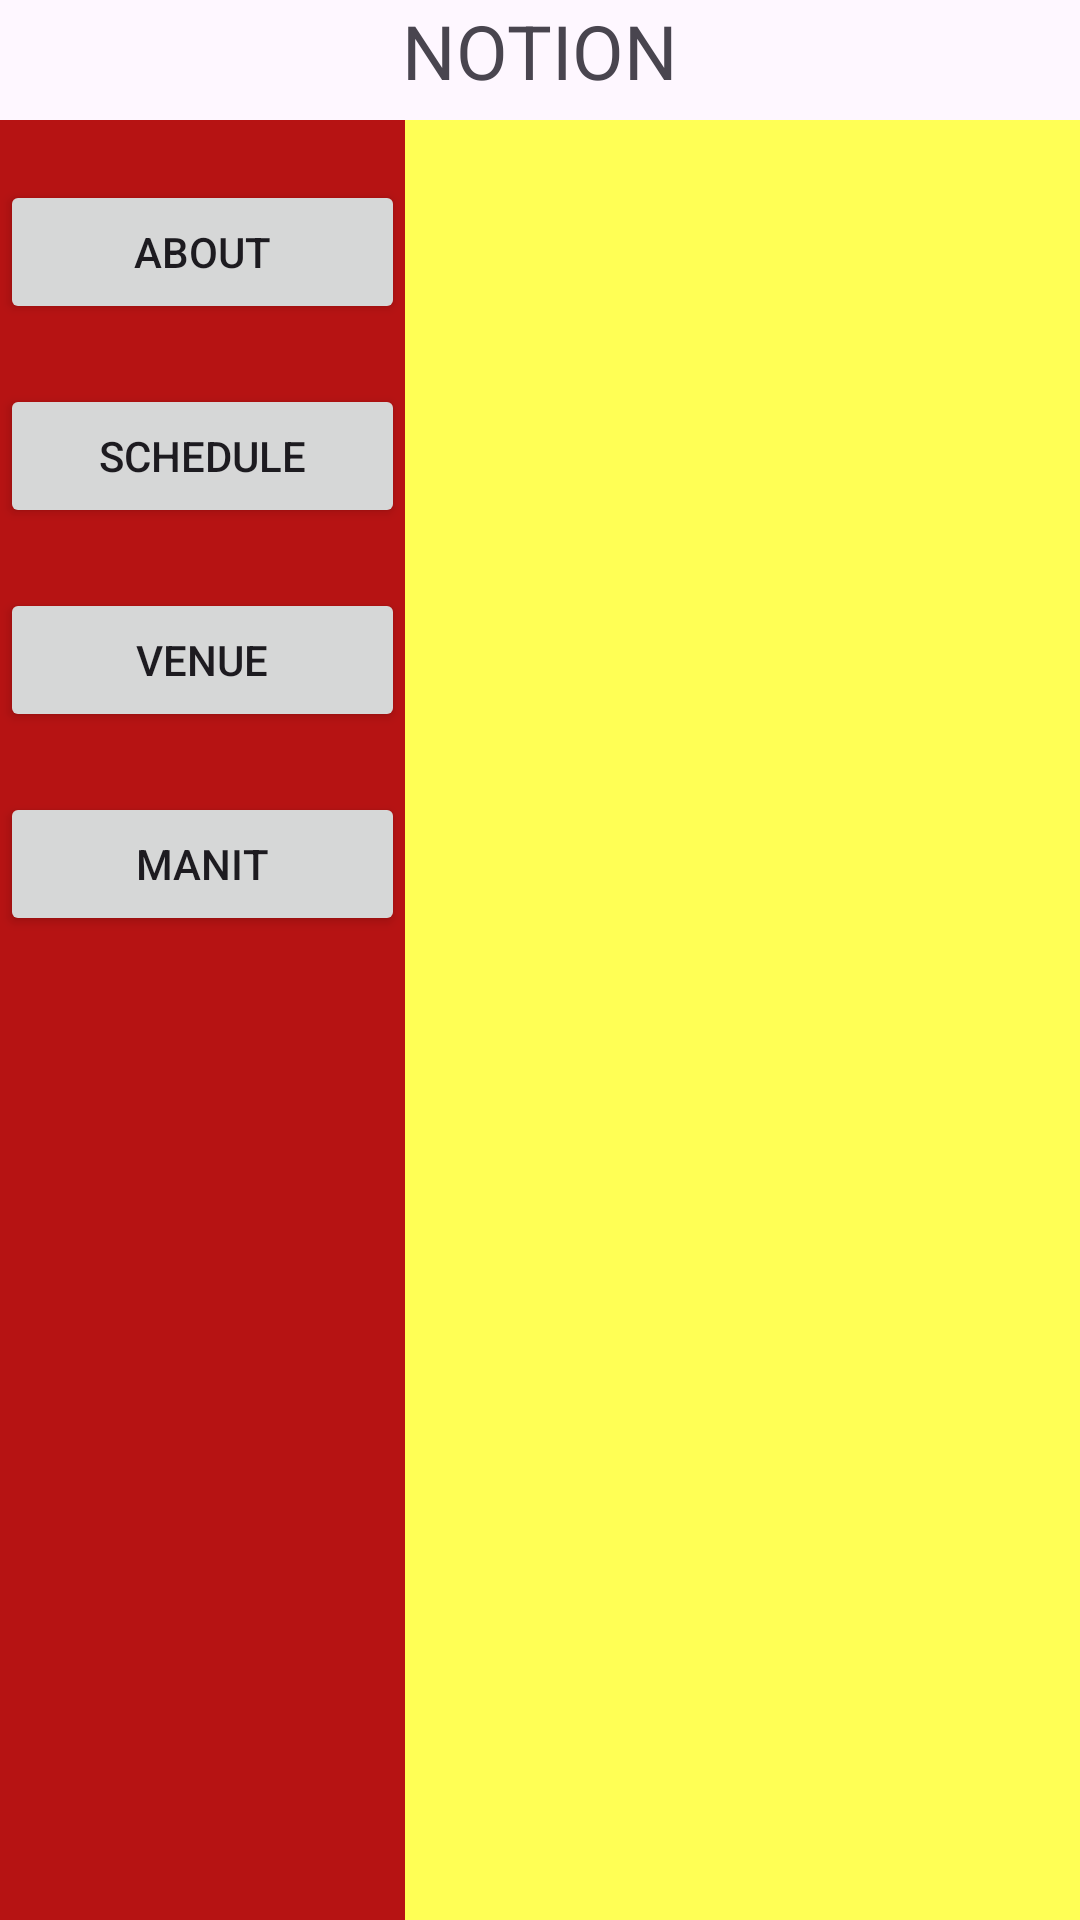

Layout XML and referenced resources for this Android screen:
<!-- AndroidManifest.xml: application theme Theme.Notion_final -->
<!-- res/layout/activity_main.xml -->
<?xml version="1.0" encoding="utf-8"?>
<LinearLayout xmlns:android="http://schemas.android.com/apk/res/android"
    xmlns:app="http://schemas.android.com/apk/res-auto"
    xmlns:tools="http://schemas.android.com/tools"
    android:layout_width="match_parent"
    android:orientation="vertical"
    android:layout_height="match_parent"
    tools:context=".MainActivity">

    <TextView
        android:id="@+id/textView"
        android:layout_width="match_parent"
        android:layout_height="80dp"
        android:layout_weight="1"
        android:textAlignment="center"
        android:text="NOTION"
        android:textSize="25dp" />

    <LinearLayout
        android:layout_width="match_parent"
        android:layout_height="match_parent"
        android:layout_weight="1"
        android:orientation="horizontal">

        <LinearLayout
            android:layout_width="270dp"
            android:layout_height="match_parent"
            android:layout_weight="1"
            android:orientation="vertical"
            android:background="#B61313">


            <Button
                android:id="@+id/about"
                android:layout_width="match_parent"
                android:layout_height="wrap_content"
                android:layout_marginTop="20dp"
                android:text="About" />

            <Button
                android:id="@+id/schedule"
                android:layout_width="match_parent"
                android:layout_height="wrap_content"
                android:layout_marginTop="20dp"
                android:text="Schedule" />

            <Button
                android:id="@+id/venue"
                android:layout_width="match_parent"
                android:layout_height="wrap_content"
                android:layout_marginTop="20dp"
                android:text="Venue" />

            <Button
                android:id="@+id/manit"
                android:layout_width="match_parent"
                android:layout_height="wrap_content"
                android:layout_marginTop="20dp"
                android:text="MANIT" />
        </LinearLayout>

        <FrameLayout
            android:layout_width="match_parent"
            android:layout_height="match_parent"
            android:layout_weight="1"
            android:id="@+id/notion"
            android:background="#fff5"/>


    </LinearLayout>


</LinearLayout>
<!-- resources referenced by this layout -->
<resources>
  <style name="Theme.Notion_final" parent="Base.Theme.Notion_final" />
  <style name="Base.Theme.Notion_final" parent="Theme.Material3.DayNight.NoActionBar">
          
          
      </style>
</resources>
